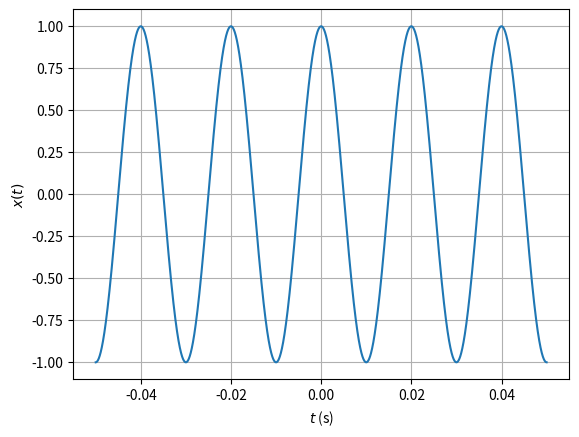

The matplotlib source for this figure:
import numpy as np
import matplotlib.pyplot as plt
# Importing the required libraries

x = np.arange(-50*10**-3, 50*10**-3, 1e-6) # Here, t is in second(s)
y = np.cos(100*np.pi*x)

plt.plot(x, y)
plt.grid()
plt.xlabel('$t$ (s)')
plt.ylabel('$x(t)$')
plt.show()
